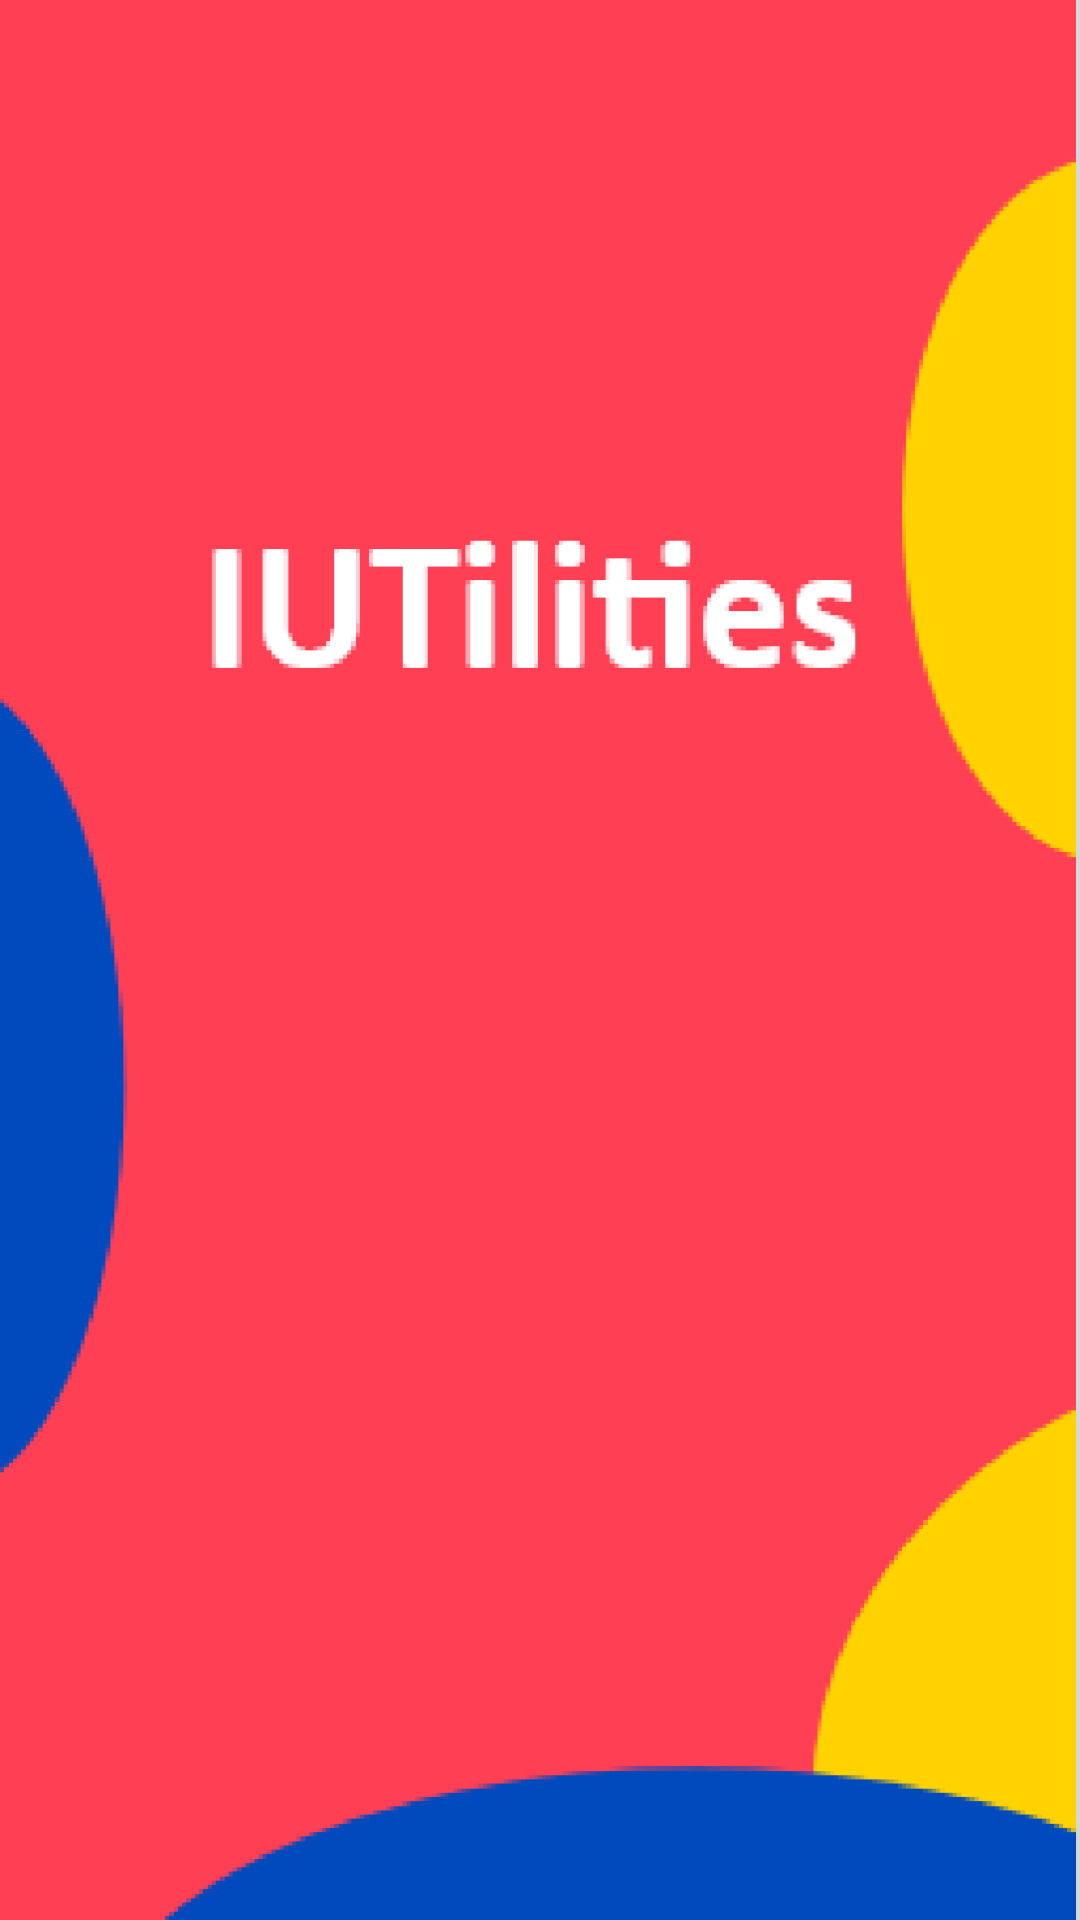

Produce the Android XML layout that renders to this screen, including the resource entries it uses.
<!-- AndroidManifest.xml: application theme AppTheme -->
<!-- res/layout/activity_main.xml -->
<?xml version="1.0" encoding="utf-8"?>
<LinearLayout
        xmlns:android="http://schemas.android.com/apk/res/android"
        xmlns:tools="http://schemas.android.com/tools"
        xmlns:app="http://schemas.android.com/apk/res-auto"
        android:layout_width="match_parent"
        android:layout_height="match_parent"
        android:background="@drawable/splashimage"
        tools:context=".MainActivity"/>
<!-- resources referenced by this layout -->
<resources>
  <!-- drawable splashimage: png bitmap (drawable-hdpi, 12284 bytes) -->
  <style name="AppTheme" parent="Theme.AppCompat.Light.DarkActionBar">
          
          <item name="colorPrimary">@color/colorPrimary</item>
          <item name="colorPrimaryDark">@color/colorPrimaryDark</item>
          <item name="colorAccent">@color/colorAccent</item>
      </style>
  <color name="colorPrimary">#FF3F54</color>
  <color name="colorPrimaryDark">#FF263E</color>
  <color name="colorAccent">#D81B60</color>
</resources>
